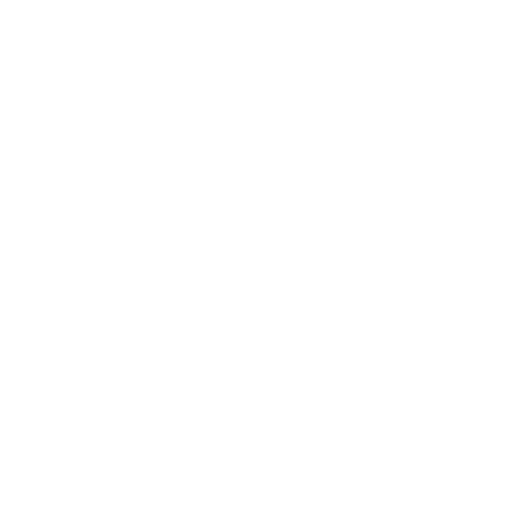
t = 0.00 s
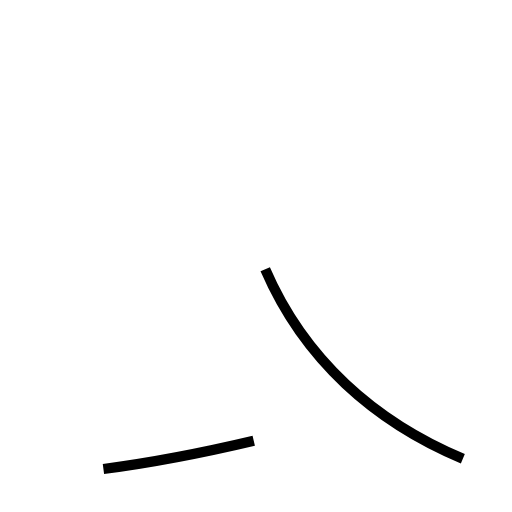
t = 1.27 s
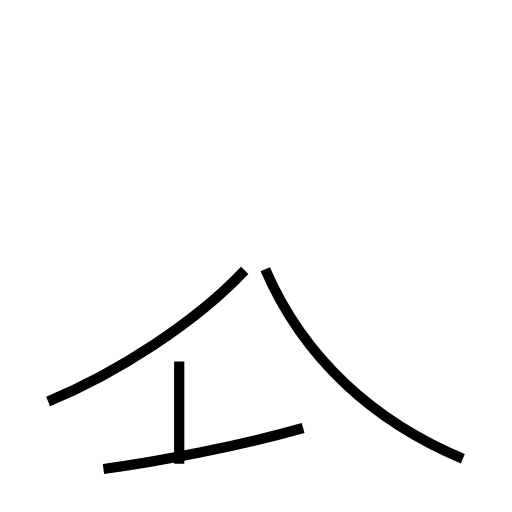
t = 2.42 s
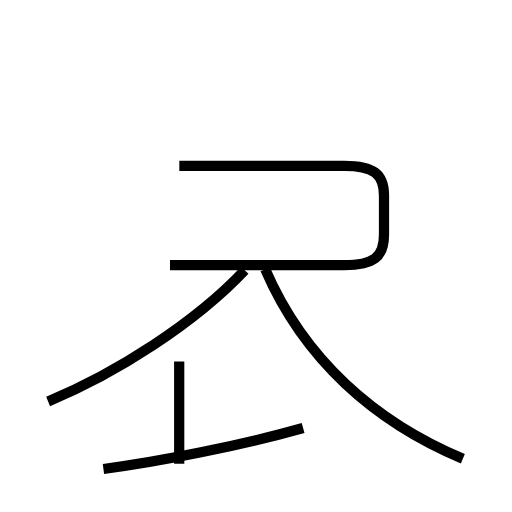
t = 3.87 s
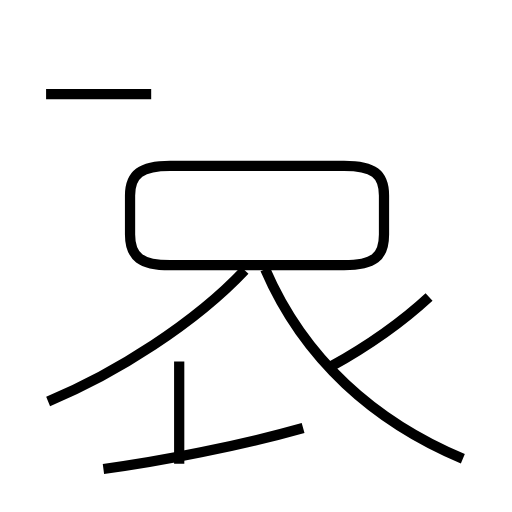
t = 5.01 s
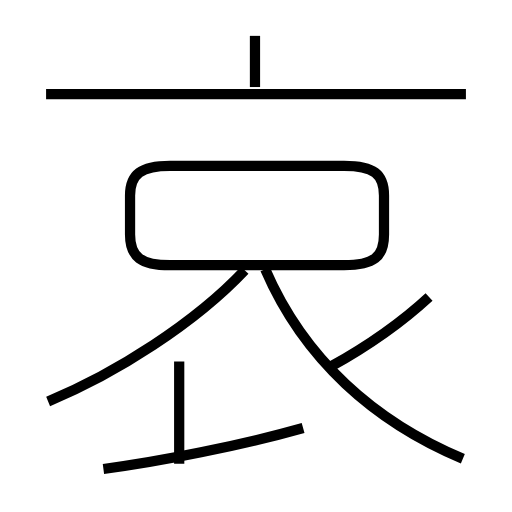
t = 6.08 s

The animated SVG that drew these frames (rendered in a browser with its animation timeline set to each time). Animation: 8 SMIL elements (animate=8); one cycle of 6.08 s.

<?xml version='1.0' encoding='utf-8'?>
<svg viewBox="0.0 -6.0 50.0 50.0" version="1.1" xmlns="http://www.w3.org/2000/svg"><rect x="-1000" y="-1000" width="2000" height="2000" stroke="white" fill="white" /><g style="fill:none;stroke:#000000;stroke-width:1"><path d="M 45.2 0.8 C 36.6 -2.8 29.7 -8.9 25.9 -17.7 " transform="translate(0.0 38.0)" stroke-dasharray="27.42618631515183" stroke-dashoffset="27.42618631515183"><animate attributeName="stroke-dashoffset" from="27.42618631515183" to="0" dur="0.8227855894545549s" begin="0s" fill="freeze" /></path><path d="M 10.1 1.8 C 15.5 1.1 23.6 -0.5 29.6 -2.2 " transform="translate(0.0 38.0)" stroke-dasharray="19.920693991895035" stroke-dashoffset="19.920693991895035"><animate attributeName="stroke-dashoffset" from="19.920693991895035" to="0" dur="0.597620819756851s" begin="0.8227855894545549s" fill="freeze" /></path><path d="M 17.5 1.3 L 17.5 -8.7 " transform="translate(0.0 38.0)" stroke-dasharray="10.0" stroke-dashoffset="10.0"><animate attributeName="stroke-dashoffset" from="10.0" to="0" dur="0.3s" begin="1.420406409211406s" fill="freeze" /></path><path d="M 4.7 -4.8 C 11.3 -7.5 19.1 -12.5 23.9 -17.6 " transform="translate(0.0 38.0)" stroke-dasharray="23.227187865708206" stroke-dashoffset="23.227187865708206"><animate attributeName="stroke-dashoffset" from="23.227187865708206" to="0" dur="0.6968156359712462s" begin="1.720406409211406s" fill="freeze" /></path><path d="M 16.6 -18.1 L 33.6 -18.1 C 36.5 -18.1 37.5 -18.9 37.5 -21.1 L 37.5 -24.9 C 37.5 -27.0 36.5 -27.8 33.6 -27.8 L 16.6 -27.8 C 13.8 -27.8 12.7 -27.0 12.7 -24.9 L 12.7 -21.1 C 12.7 -18.9 13.8 -18.1 16.6 -18.1 Z " transform="translate(0.0 38.0)" stroke-dasharray="64.33607074132541" stroke-dashoffset="64.33607074132541"><animate attributeName="stroke-dashoffset" from="64.33607074132541" to="0" dur="1.9300821222397624s" begin="2.417222045182652s" fill="freeze" /></path><path d="M 32.3 -8.2 C 35.9 -10.2 39.2 -12.5 41.9 -15.0 " transform="translate(0.0 38.0)" stroke-dasharray="11.792014292546773" stroke-dashoffset="11.792014292546773"><animate attributeName="stroke-dashoffset" from="11.792014292546773" to="0" dur="0.3537604287764032s" begin="4.347304167422415s" fill="freeze" /></path><path d="M 4.5 -34.8 L 45.5 -34.8 " transform="translate(0.0 38.0)" stroke-dasharray="41.0" stroke-dashoffset="41.0"><animate attributeName="stroke-dashoffset" from="41.0" to="0" dur="1.23s" begin="4.701064596198818s" fill="freeze" /></path><path d="M 24.9 -35.5 L 24.9 -40.5" transform="translate(0.0 38.0)" stroke-dasharray="5.0" stroke-dashoffset="5.0"><animate attributeName="stroke-dashoffset" from="5.0" to="0" dur="0.15s" begin="5.9310645961988175s" fill="freeze" /></path></g></svg>
